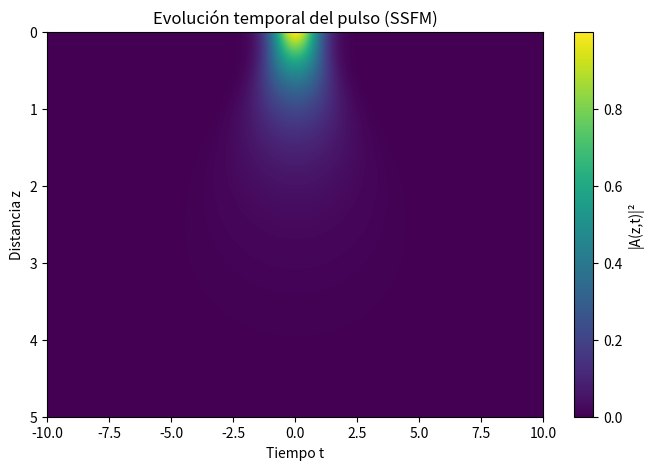
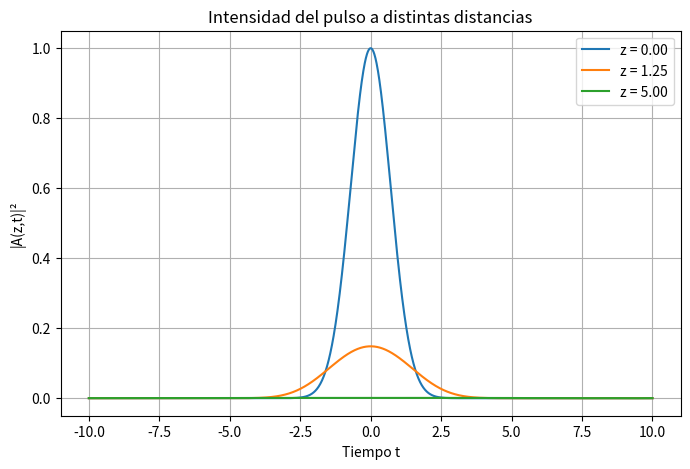
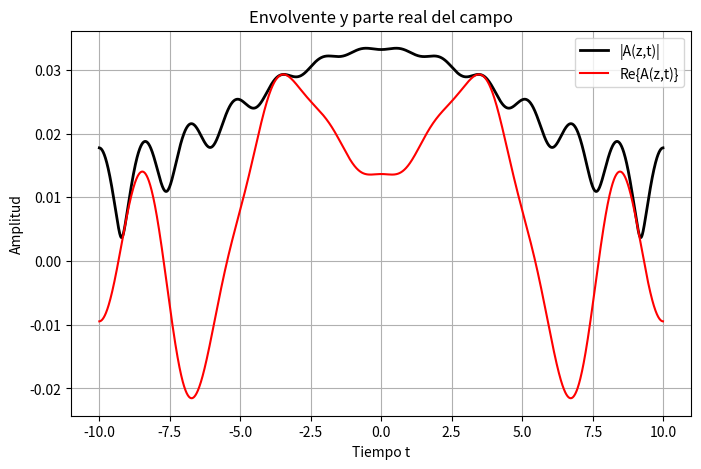

These figures' Python source, in order:
# -*- coding: utf-8 -*-
"""
Created on Tue Dec 23 12:27:32 2025

[redacted]
"""

import numpy as np
import matplotlib.pyplot as plt


# DECLARO LOS PARÁMETROS :3 
beta2 = 1.0       # dispersión de segundo orden
gamma = 1         # coeficiente Kerr
alpha = 1.0       # pérdidas
A0 = 1.0          # amplitud inicial
T0 = 1.0          # acho temporal del pulso



# MALLADO TEMPORAL
Nt = 2048               # número de puntos temporales
Tmax = 20.0            
dt = Tmax / Nt
t = np.linspace(-Tmax/2, Tmax/2, Nt) # el vectorcillo

# Frecuencias angulares (FFT)
w = 2 * np.pi * np.fft.fftfreq(Nt, dt)




# MALLADO EN z (igual que en t,  vaya)
zmax = 5.0
Nz = 500
dz = zmax / Nz
z = np.linspace(0, zmax, Nz)



# CAMPO INICIAL (pulso gaussiano)
A = A0 * np.exp(-t**2 / (2*T0**2))




# Declaro el operador L (medio paso)
L_half = np.exp((1j * beta2 * w**2 / 2 - alpha / 2) * dz / 2)



# Abrimos A para ir guardandolo
A_z = np.zeros((Nz, Nt), dtype=complex)
A_z[0, :] = A


# Bucle ya del SSFM
for n in range(1, Nz):

    # Hago Fourier-- Multiplico-- Inversa
    A_w = np.fft.fft(A)
    A_w *= L_half
    A = np.fft.ifft(A_w)

    # Ya en tiempos, multplico por N
    A *= np.exp(1j * gamma * np.abs(A)**2 * dz)

    # Vuelvo a frecuencias, multiplico, e inversa
    A_w = np.fft.fft(A)
    A_w *= L_half
    A = np.fft.ifft(A_w)

    # Guardar campo
    A_z[n, :] = A


# GRÁFICAS

# 1) INTENSIDAD 

plt.figure(figsize=(8,5))
plt.imshow(
    np.abs(A_z)**2,
    extent=[t[0], t[-1], z[-1], z[0]],
    aspect='auto'
)
plt.colorbar(label='|A(z,t)|²')
plt.xlabel('Tiempo t')
plt.ylabel('Distancia z')
plt.title('Evolución temporal del pulso (SSFM)')
plt.show()


# 2) PULSO EN DISTINTAS z

plt.figure(figsize=(8,5))
for zi in [0, int(Nz/4), Nz-1]:
    plt.plot(t, np.abs(A_z[zi])**2, label=f'z = {z[zi]:.2f}')

plt.xlabel('Tiempo t')
plt.ylabel('|A(z,t)|²')
plt.title('Intensidad del pulso a distintas distancias')
plt.legend()
plt.grid(True)
plt.show()


# 3) ENVOLVENTE Y PARTE REAL (última z)

plt.figure(figsize=(8,5))
plt.plot(t, np.abs(A_z[-1]), 'k', linewidth=2, label='|A(z,t)|')
plt.plot(t, np.real(A_z[-1]), 'r', label='Re{A(z,t)}')
plt.xlabel('Tiempo t')
plt.ylabel('Amplitud')
plt.title('Envolvente y parte real del campo')
plt.legend()
plt.grid(True)
plt.show()


